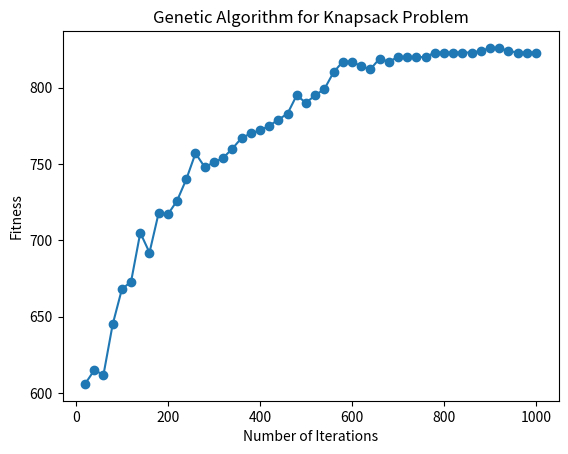

This figure's Python source:
import random
import matplotlib.pyplot as plt
import numpy as np

# Параметри задачі про рюкзак
capacity = 250
num_items = 100
items = [(random.randint(2, 20), random.randint(1, 10)) for _ in range(num_items)]

# Параметри генетичного алгоритму
population_size = 100
crossover_point = 50
mutation_probability = 0.05
local_improvement_probability = 0.2
iterations = 1000
local_improvement_iterations = 10


def fitness(individual):
    total_value = sum(item[0] for i, item in enumerate(items) if individual[i] == 1)
    total_weight = sum(item[1] for i, item in enumerate(items) if individual[i] == 1)
    return total_value if total_weight <= capacity else 0


def crossover(parent1, parent2):
    point = random.randint(0, len(parent1) - 1)
    child1 = parent1[:point] + parent2[point:]
    child2 = parent2[:point] + parent1[point:]
    return child1, child2


def mutate(individual):
    index = random.randint(0, len(individual) - 1)
    individual[index] = 1 - individual[index]


def local_improvement(individual):
    for _ in range(local_improvement_iterations):
        if random.random() < local_improvement_probability:
            mutate(individual)


def genetic_algorithm():
    population = [
        [random.randint(0, 1) for _ in range(num_items)] for _ in range(population_size)
    ]
    best_fitness_history = []

    for generation in range(iterations):
        population.sort(key=lambda ind: -fitness(ind))
        best_individual = population[0]
        best_fitness_history.append(fitness(best_individual))

        new_population = []

        for _ in range(population_size // 2):
            parent1, parent2 = random.choices(population[:10], k=2)
            child1, child2 = crossover(parent1, parent2)

            if random.random() < mutation_probability:
                mutate(child1)
            if random.random() < mutation_probability:
                mutate(child2)

            local_improvement(child1)
            local_improvement(child2)

            new_population.extend([child1, child2])

        population = new_population

    return best_individual, best_fitness_history


best_solution, fitness_history = genetic_algorithm()


def main():
    best_solution, fitness_history = genetic_algorithm()

    # Графік залежності якості розв'язку від числа ітерацій
    iterations = len(fitness_history)
    iterations_range = np.arange(20, iterations + 1, 20)

    plt.plot(iterations_range, fitness_history[: len(iterations_range)], marker="o")
    plt.xlabel("Number of Iterations")
    plt.ylabel("Fitness")
    plt.title("Genetic Algorithm for Knapsack Problem")
    plt.show()

    print("Best Solution:", best_solution)
    print("Best Fitness:", fitness(best_solution))


if __name__ == "__main__":
    main()
